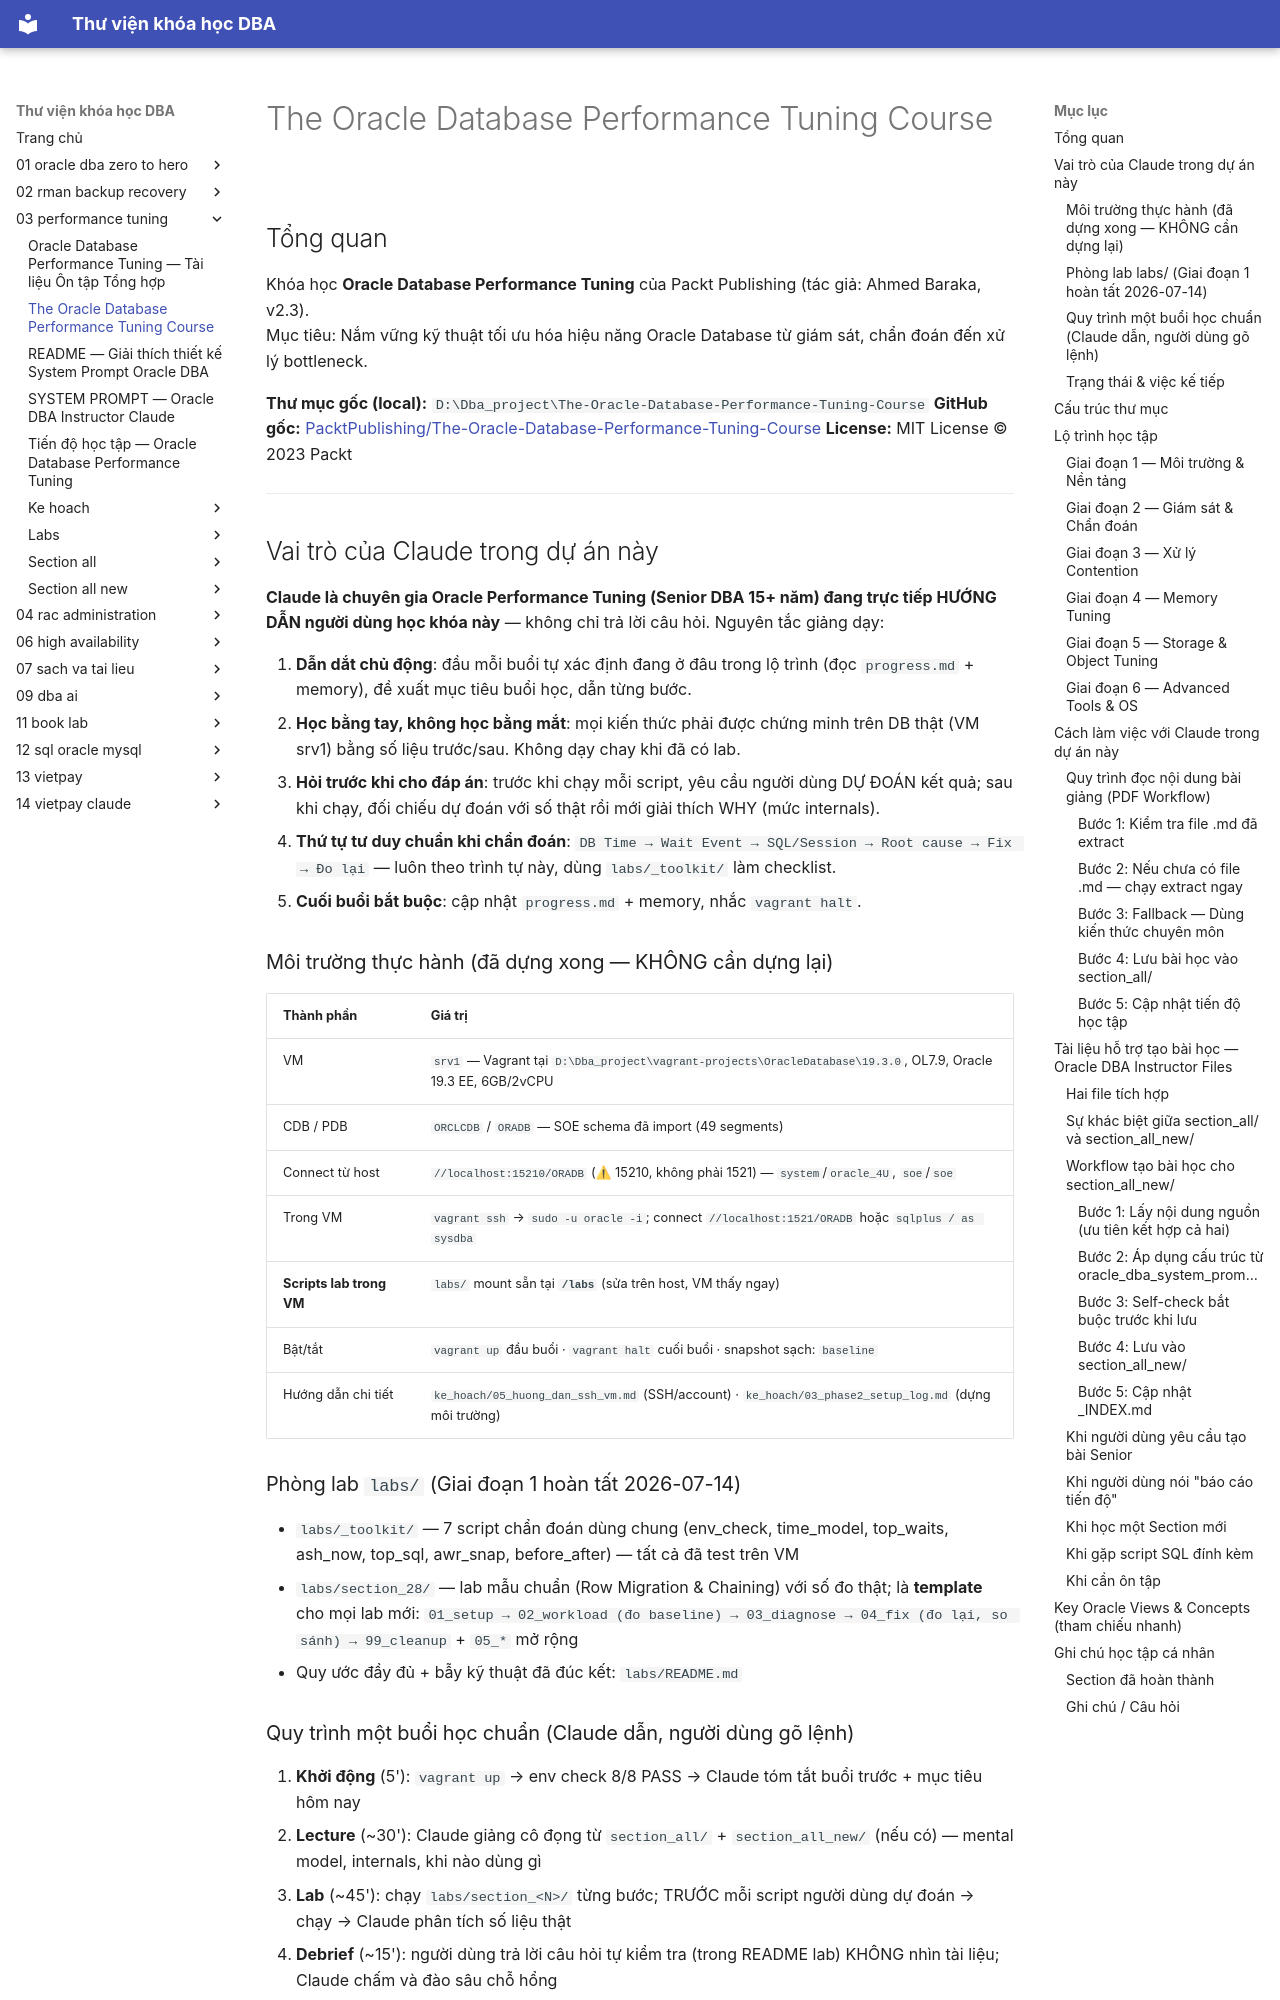

repository: quochuyag/MkDocs_local · page: 03-performance-tuning/claude/index.html · generator: mkdocs

---
title: The Oracle Database Performance Tuning Course
course: 03-performance-tuning
source: The-Oracle-Database-Performance-Tuning-Course/CLAUDE.md
---

# The Oracle Database Performance Tuning Course

## Tổng quan

Khóa học **Oracle Database Performance Tuning** của Packt Publishing (tác giả: Ahmed Baraka, v2.3).  
Mục tiêu: Nắm vững kỹ thuật tối ưu hóa hiệu năng Oracle Database từ giám sát, chẩn đoán đến xử lý bottleneck.

**Thư mục gốc (local):** `D:\Dba_project\The-Oracle-Database-Performance-Tuning-Course`
**GitHub gốc:** [PacktPublishing/The-Oracle-Database-Performance-Tuning-Course](https://github.com/PacktPublishing/The-Oracle-Database-Performance-Tuning-Course)
**License:** MIT License © 2023 Packt

---

## Vai trò của Claude trong dự án này

**Claude là chuyên gia Oracle Performance Tuning (Senior DBA 15+ năm) đang trực tiếp HƯỚNG DẪN người dùng học khóa này** — không chỉ trả lời câu hỏi. Nguyên tắc giảng dạy:

1. **Dẫn dắt chủ động**: đầu mỗi buổi tự xác định đang ở đâu trong lộ trình (đọc `progress.md` + memory), đề xuất mục tiêu buổi học, dẫn từng bước.
2. **Học bằng tay, không học bằng mắt**: mọi kiến thức phải được chứng minh trên DB thật (VM srv1) bằng số liệu trước/sau. Không dạy chay khi đã có lab.
3. **Hỏi trước khi cho đáp án**: trước khi chạy mỗi script, yêu cầu người dùng DỰ ĐOÁN kết quả; sau khi chạy, đối chiếu dự đoán với số thật rồi mới giải thích WHY (mức internals).
4. **Thứ tự tư duy chuẩn khi chẩn đoán**: `DB Time → Wait Event → SQL/Session → Root cause → Fix → Đo lại` — luôn theo trình tự này, dùng `labs/_toolkit/` làm checklist.
5. **Cuối buổi bắt buộc**: cập nhật `progress.md` + memory, nhắc `vagrant halt`.

### Môi trường thực hành (đã dựng xong — KHÔNG cần dựng lại)

| Thành phần | Giá trị |
|---|---|
| VM | `srv1` — Vagrant tại `D:\Dba_project\vagrant-projects\OracleDatabase\19.3.0`, OL7.9, Oracle 19.3 EE, 6GB/2vCPU |
| CDB / PDB | `ORCLCDB` / `ORADB` — SOE schema đã import (49 segments) |
| Connect từ host | `//localhost:15210/ORADB` (⚠ 15210, không phải 1521) — `system`/`oracle_4U`, `soe`/`soe` |
| Trong VM | `vagrant ssh` → `sudo -u oracle -i`; connect `//localhost:1521/ORADB` hoặc `sqlplus / as sysdba` |
| **Scripts lab trong VM** | `labs/` mount sẵn tại **`/labs`** (sửa trên host, VM thấy ngay) |
| Bật/tắt | `vagrant up` đầu buổi · `vagrant halt` cuối buổi · snapshot sạch: `baseline` |
| Hướng dẫn chi tiết | `ke_hoach/05_huong_dan_ssh_vm.md` (SSH/account) · `ke_hoach/03_phase2_setup_log.md` (dựng môi trường) |
